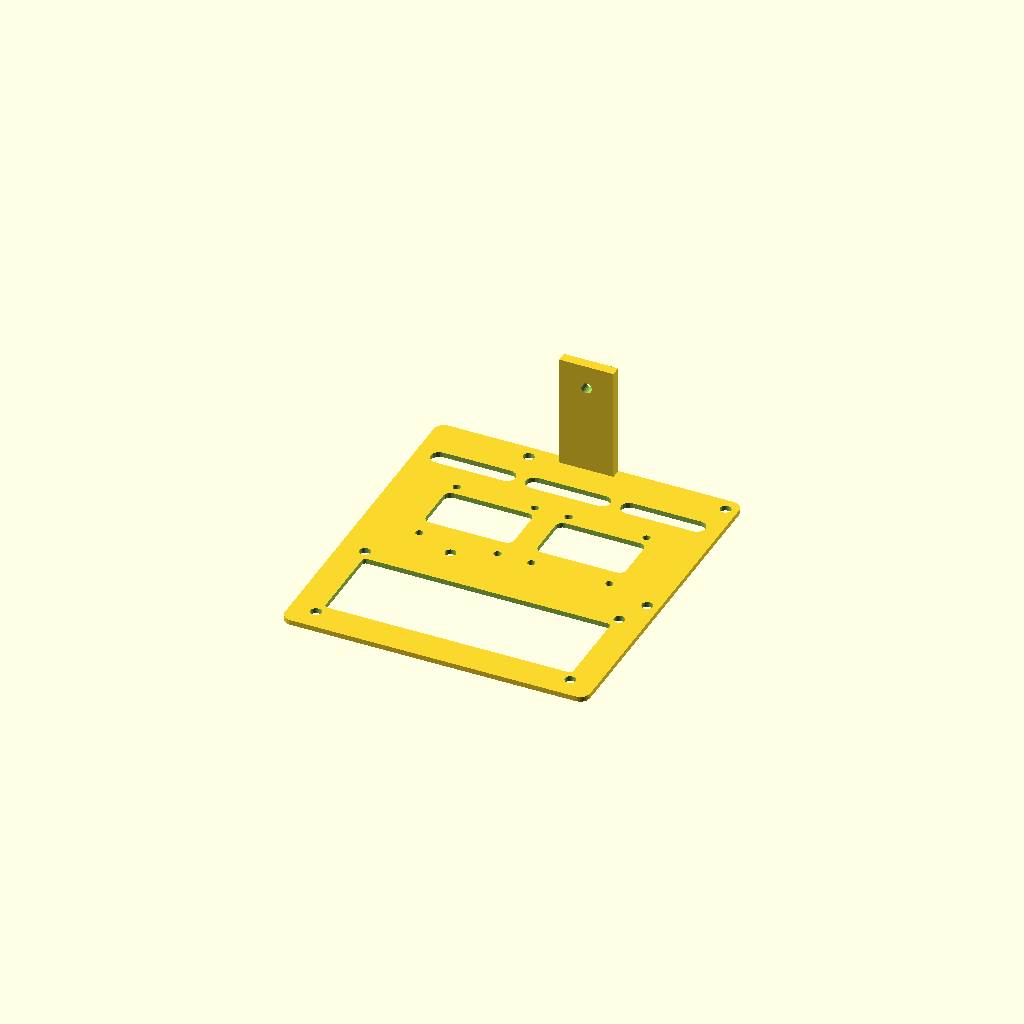
Cell 1: rendered with the file's own defaults.
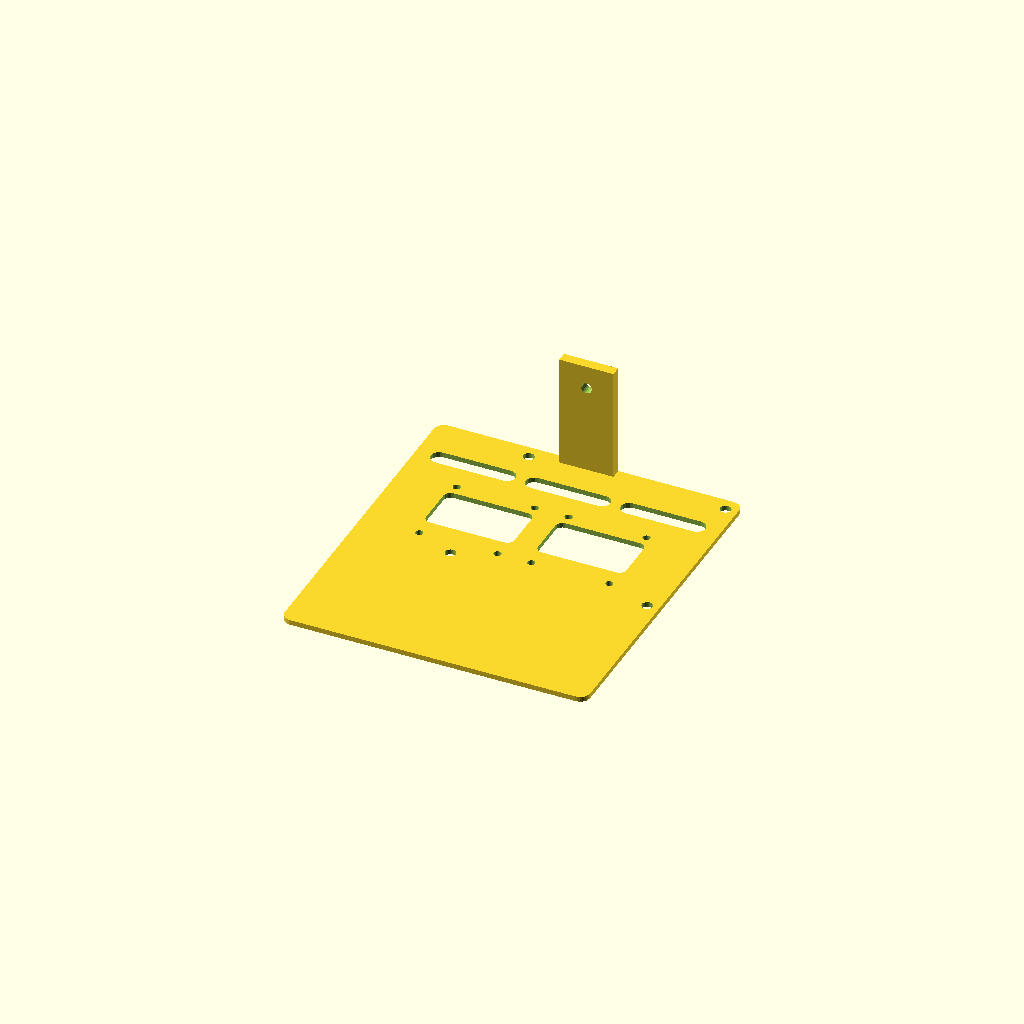
Cell 2: the same model with lcd_1602_enabled = false.
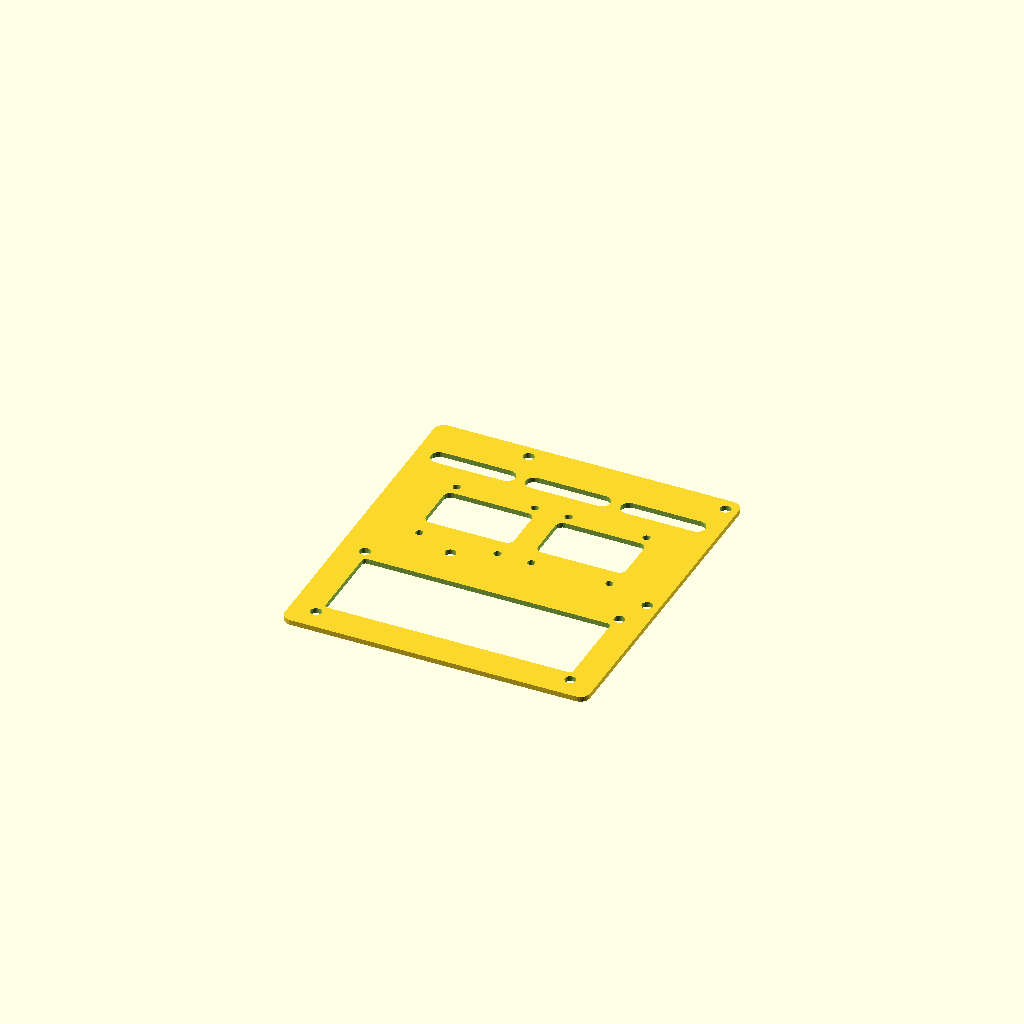
Cell 3: the same model with dht22_holder_enabled = false.
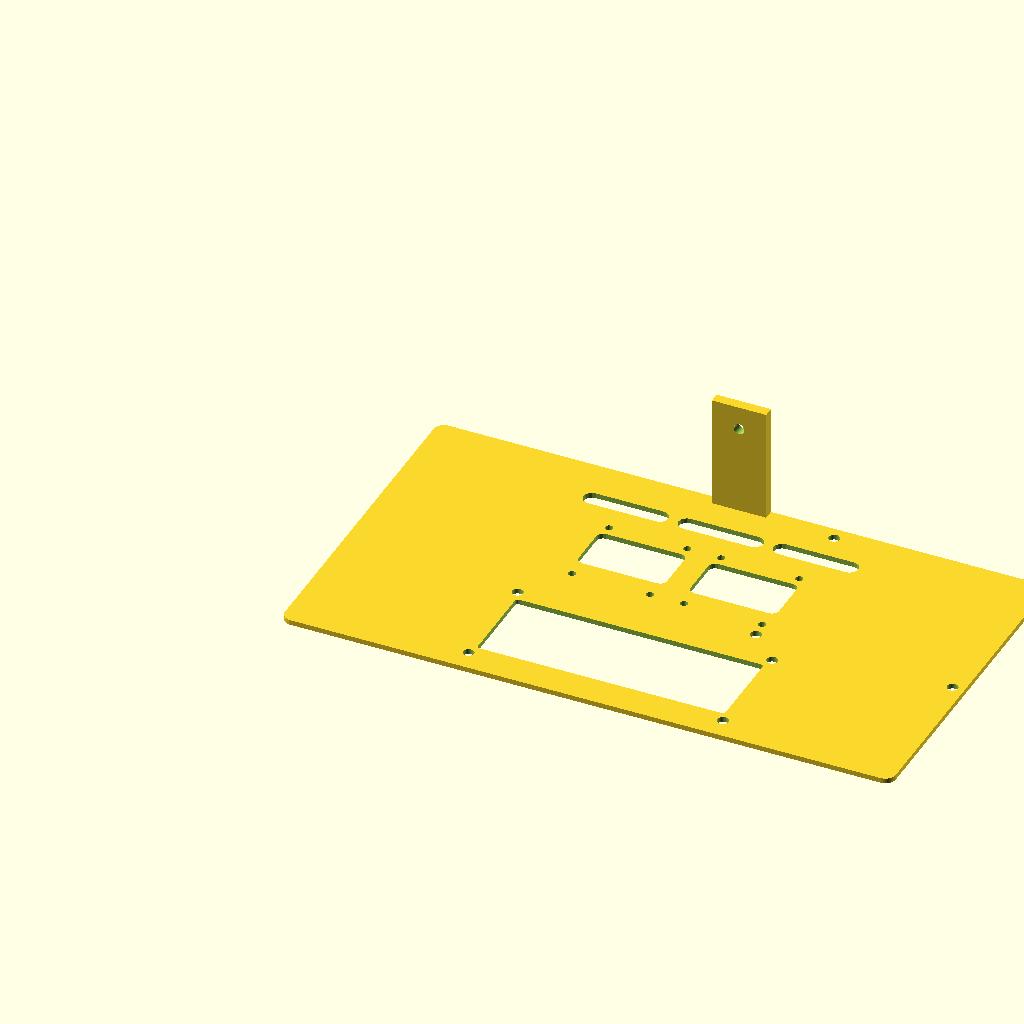
Cell 4: base_width = 180 (everything else at default).
All cells are drawn from one camera (rotation 55°, 0°, 25°, orthographic, colour scheme Cornfield), so only the parameter changes between them.
The OpenSCAD source (hardware/case/rpi-gardener-display-plate.scad):
// RPi Gardener Display Plate
// Top plate for mounting OLED screens and LCD 1602A above the HAT
// Export to STL: OpenSCAD -> File -> Export -> STL

/* [Base Dimensions] */
// Extended depth to accommodate LCD 1602A below OLEDs
base_width = 90;          // mm
base_depth = 100;         // mm - sized to fit LCD 1602A below OLEDs
base_thickness = 1.5;     // mm
corner_radius = 3;        // mm

/* [Mounting Holes - RPi/HAT Pattern] */
// Standard RPi 4 mounting pattern: 58mm x 49.5mm
// Positioned toward the top of the extended plate
hole_spacing_x = 58;      // mm between holes horizontally
hole_spacing_y = 49.5;    // mm between holes vertically
hole_diameter = 3.2;      // mm - M3 clearance hole
// Match PCB hole positions from the right edge
hole_offset_x = base_width - hole_spacing_x - 3.5;  // mm from left (3.5mm from right edge)
hole_offset_y = base_depth - hole_spacing_y - 4;    // near top (4mm from top edge, avoids OLED/cable slots)

/* [OLED Display Configuration] */
// Number of OLED displays: 1 = single centered, 2 = dual side by side
oled_count = 2;

// OLED type: 0 = Custom, 1 = 0.96" OLED (SSD1306), 2 = 1.3" OLED
oled_type = 1;

// Gap between OLED displays when using dual mode (mm)
oled_gap = 6;

// OLED vertical position from top edge (mm)
oled_offset_from_top = 22;

/* [LCD 1602A Configuration] */
// Enable LCD 1602A mounting
lcd_1602_enabled = true;

// LCD 1602A dimensions (standard module ~80x36mm, screen with bezel ~72x24mm)
lcd_1602_cutout = [73, 25];           // Display window (with 1mm margin)
lcd_1602_mount_spacing = [75, 31];    // Mounting hole spacing
lcd_1602_module_size = [80, 36];      // Full module size

// LCD vertical position from bottom edge (mm)
lcd_offset_from_bottom = 4;


/* [Cable Routing Slots] */
// Slots at the top for sensor cables (DHT22, moisture sensors, etc.)
cable_slots_enabled = true;
cable_slot_count = 3;         // Number of slots
cable_slot_width = 20;        // mm - width of each slot
cable_slot_height = 5;        // mm - height of each slot
cable_slot_spacing = 8;       // mm - gap between slots
cable_slot_from_top = 12;     // mm - positioned between mounting holes and OLEDs

/* [DHT22 Holder Configuration] */
// Vertical tab mount for DHT22 sensor module (screw-mounted)
dht22_holder_enabled = true;
dht22_tab_width = 16;         // mm - width of the tab
dht22_tab_height = 35;        // mm - height of tab above plate
dht22_tab_thickness = 3;      // mm - thickness of the tab
dht22_hole_diameter = 3.2;    // mm - M3 clearance hole for screw
dht22_hole_height = 28;       // mm - height of hole center from plate surface


/* [Custom OLED Cutout] */
// Only used when oled_type = 0
custom_cutout_width = 30;   // mm
custom_cutout_height = 15;  // mm

/* [Display Module Mounting] */
display_mount_holes = true;
oled_mount_hole_diameter = 2.2;   // mm - M2 clearance for OLEDs
lcd_mount_hole_diameter = 3.2;    // mm - M3 clearance for 1602A

// OLED presets
oled_096_cutout = [26, 15];
oled_096_mount_spacing = [23, 23.5];
oled_096_mount_y_offset = -1.25;    // mm - bottom holes 5mm from cutout, top holes 2.5mm from cutout
oled_096_module_size = [27, 27];

oled_13_cutout = [32, 18];
oled_13_mount_spacing = [29, 27];
oled_13_mount_y_offset = 0;
oled_13_module_size = [35, 33];

// Get OLED dimensions based on type
function get_oled_cutout() =
    oled_type == 1 ? oled_096_cutout :
    oled_type == 2 ? oled_13_cutout :
    [custom_cutout_width, custom_cutout_height];

function get_oled_mount_spacing() =
    oled_type == 1 ? oled_096_mount_spacing :
    oled_type == 2 ? oled_13_mount_spacing :
    [custom_cutout_width + 6, custom_cutout_height + 6];

function get_oled_mount_y_offset() =
    oled_type == 1 ? oled_096_mount_y_offset :
    oled_type == 2 ? oled_13_mount_y_offset :
    0;

function get_oled_module_size() =
    oled_type == 1 ? oled_096_module_size :
    oled_type == 2 ? oled_13_module_size :
    [custom_cutout_width + 6, custom_cutout_height + 6];

// Modules
module rounded_rect(w, d, h, r) {
    hull() {
        translate([r, r, 0]) cylinder(h=h, r=r, $fn=32);
        translate([w-r, r, 0]) cylinder(h=h, r=r, $fn=32);
        translate([r, d-r, 0]) cylinder(h=h, r=r, $fn=32);
        translate([w-r, d-r, 0]) cylinder(h=h, r=r, $fn=32);
    }
}

module rounded_cutout(w, h, thickness, r=2) {
    hull() {
        translate([r, r, 0]) cylinder(h=thickness, r=r, $fn=16);
        translate([w-r, r, 0]) cylinder(h=thickness, r=r, $fn=16);
        translate([r, h-r, 0]) cylinder(h=thickness, r=r, $fn=16);
        translate([w-r, h-r, 0]) cylinder(h=thickness, r=r, $fn=16);
    }
}

// OLED display cutout and mounting holes
module oled_cutout_and_mount(center_x, center_y, cutout, mount_spacing, mount_y_offset=0) {
    // Display cutout
    translate([center_x - cutout[0]/2, center_y - cutout[1]/2, -0.1])
        rounded_cutout(cutout[0], cutout[1], base_thickness + 0.2);

    // Mounting holes (M2)
    if (display_mount_holes) {
        for (dx = [-1, 1]) {
            for (dy = [-1, 1]) {
                translate([
                    center_x + dx * mount_spacing[0] / 2,
                    center_y + dy * mount_spacing[1] / 2 + mount_y_offset,
                    -0.1
                ])
                cylinder(h=base_thickness+0.2, d=oled_mount_hole_diameter, $fn=32);
            }
        }
    }
}

// Cable routing slot
module cable_slot(width, height) {
    hull() {
        translate([0, 0, 0]) cylinder(h=base_thickness+0.2, d=height, $fn=16);
        translate([width, 0, 0]) cylinder(h=base_thickness+0.2, d=height, $fn=16);
    }
}

// DHT22 vertical tab mount with screw hole
// Flat tab extends from top edge, hole on the vertical face
module dht22_holder() {
    tab_x = base_width / 2 - dht22_tab_width / 2;

    difference() {
        // Vertical tab
        translate([tab_x, base_depth - dht22_tab_thickness, 0])
            cube([dht22_tab_width, dht22_tab_thickness, dht22_tab_height]);

        // Screw hole through the face (horizontal, pointing outward)
        translate([base_width / 2, base_depth + 0.1, dht22_hole_height])
            rotate([90, 0, 0])
            cylinder(h=dht22_tab_thickness + 0.2, d=dht22_hole_diameter, $fn=24);
    }
}


// LCD 1602A cutout and mounting holes
module lcd_1602_cutout_and_mount(center_x, center_y) {
    // Display window cutout
    translate([center_x - lcd_1602_cutout[0]/2, center_y - lcd_1602_cutout[1]/2, -0.1])
        rounded_cutout(lcd_1602_cutout[0], lcd_1602_cutout[1], base_thickness + 0.2, r=1);

    // Mounting holes (M3) at corners
    if (display_mount_holes) {
        for (dx = [-1, 1]) {
            for (dy = [-1, 1]) {
                translate([
                    center_x + dx * lcd_1602_mount_spacing[0] / 2,
                    center_y + dy * lcd_1602_mount_spacing[1] / 2,
                    -0.1
                ])
                cylinder(h=base_thickness+0.2, d=lcd_mount_hole_diameter, $fn=32);
            }
        }
    }
}


// Main assembly - flat display plate
module display_plate() {
    oled_cutout = get_oled_cutout();
    oled_mount_spacing = get_oled_mount_spacing();
    oled_mount_y_offset = get_oled_mount_y_offset();
    oled_module_size = get_oled_module_size();
    center_x = base_width / 2;
    oled_center_y = base_depth - oled_offset_from_top - oled_module_size[1] / 2;
    lcd_center_y = lcd_offset_from_bottom + lcd_1602_module_size[1] / 2;
    oled_dual_offset = (oled_module_size[0] + oled_gap) / 2;

    difference() {
        // Flat plate with rounded corners
        rounded_rect(base_width, base_depth, base_thickness, corner_radius);

        // RPi/HAT mounting holes (M3)
        translate([hole_offset_x, hole_offset_y, -0.1])
            cylinder(h=base_thickness+0.2, d=hole_diameter, $fn=32);
        translate([hole_offset_x + hole_spacing_x, hole_offset_y, -0.1])
            cylinder(h=base_thickness+0.2, d=hole_diameter, $fn=32);
        translate([hole_offset_x, hole_offset_y + hole_spacing_y, -0.1])
            cylinder(h=base_thickness+0.2, d=hole_diameter, $fn=32);
        translate([hole_offset_x + hole_spacing_x, hole_offset_y + hole_spacing_y, -0.1])
            cylinder(h=base_thickness+0.2, d=hole_diameter, $fn=32);

        // OLED cutouts and mounting holes
        if (oled_count == 1) {
            oled_cutout_and_mount(center_x, oled_center_y, oled_cutout, oled_mount_spacing, oled_mount_y_offset);
        } else {
            oled_cutout_and_mount(center_x - oled_dual_offset, oled_center_y, oled_cutout, oled_mount_spacing, oled_mount_y_offset);
            oled_cutout_and_mount(center_x + oled_dual_offset, oled_center_y, oled_cutout, oled_mount_spacing, oled_mount_y_offset);
        }

        // LCD 1602A cutout and mounting holes
        if (lcd_1602_enabled) {
            lcd_1602_cutout_and_mount(center_x, lcd_center_y);
        }

        // Cable routing slots at top
        if (cable_slots_enabled) {
            total_slots_width = cable_slot_count * cable_slot_width + (cable_slot_count - 1) * cable_slot_spacing;
            slot_start_x = (base_width - total_slots_width) / 2;
            slot_y = base_depth - cable_slot_from_top - cable_slot_height / 2;

            for (i = [0:cable_slot_count-1]) {
                translate([slot_start_x + i * (cable_slot_width + cable_slot_spacing), slot_y, -0.1])
                    cable_slot(cable_slot_width, cable_slot_height);
            }
        }
    }

    // DHT22 holder
    if (dht22_holder_enabled) {
        dht22_holder();
    }
}

// Render the plate
display_plate();

// Info
oled_cutout = get_oled_cutout();
oled_module_size = get_oled_module_size();
oled_names = ["Custom", "0.96\" OLED (SSD1306)", "1.3\" OLED"];

echo("=== RPi Gardener Display Plate ===");
echo(str("Base size: ", base_width, "mm x ", base_depth, "mm x ", base_thickness, "mm"));
echo("");
echo("OLED Section (top):");
echo(str("  Count: ", oled_count));
echo(str("  Type: ", oled_names[oled_type]));
echo(str("  Cutout: ", oled_cutout[0], "mm x ", oled_cutout[1], "mm"));
if (oled_count == 2) {
    echo(str("  Gap: ", oled_gap, "mm"));
    echo(str("  Total width: ", oled_module_size[0] * 2 + oled_gap, "mm"));
}
echo("");
if (lcd_1602_enabled) {
    echo("LCD 1602A Section (bottom):");
    echo(str("  Cutout: ", lcd_1602_cutout[0], "mm x ", lcd_1602_cutout[1], "mm"));
    echo(str("  Mount spacing: ", lcd_1602_mount_spacing[0], "mm x ", lcd_1602_mount_spacing[1], "mm"));
}
echo("");
if (cable_slots_enabled) {
    echo("Cable Routing Slots (top edge):");
    echo(str("  Count: ", cable_slot_count));
    echo(str("  Slot size: ", cable_slot_width, "mm x ", cable_slot_height, "mm"));
    echo(str("  Spacing: ", cable_slot_spacing, "mm"));
}
echo("");
if (dht22_holder_enabled) {
    echo("DHT22 Mount Tab (top edge, centered):");
    echo(str("  Tab size: ", dht22_tab_width, "mm x ", dht22_tab_height, "mm x ", dht22_tab_thickness, "mm"));
    echo(str("  Screw hole: ", dht22_hole_diameter, "mm (M3) at ", dht22_hole_height, "mm height"));
}
echo("");
echo("Assembly:");
echo("1. Stack on top of HAT using M3 screws and spacers");
echo("2. Mount OLED module(s) using M2.5 screws");
echo("3. Mount LCD 1602A using M3 screws");
echo("4. Screw DHT22 module onto the post using M3 screw");
echo("5. Route sensor wires through top slots to HAT connectors");
Parameter table extracted from the source (name, type, default, range or options):
base_width: number, default 90
base_depth: number, default 100
base_thickness: number, default 1.5
corner_radius: number, default 3
hole_spacing_x: number, default 58
hole_spacing_y: number, default 49.5
hole_diameter: number, default 3.2
oled_count: number, default 2
oled_type: number, default 1
oled_gap: number, default 6
oled_offset_from_top: number, default 22
lcd_1602_enabled: bool, default true
lcd_1602_cutout: vector, default [73, 25]
lcd_1602_mount_spacing: vector, default [75, 31]
lcd_1602_module_size: vector, default [80, 36]
lcd_offset_from_bottom: number, default 4
cable_slots_enabled: bool, default true
cable_slot_count: number, default 3
cable_slot_width: number, default 20
cable_slot_height: number, default 5
cable_slot_spacing: number, default 8
cable_slot_from_top: number, default 12
dht22_holder_enabled: bool, default true
dht22_tab_width: number, default 16
dht22_tab_height: number, default 35
dht22_tab_thickness: number, default 3
dht22_hole_diameter: number, default 3.2
dht22_hole_height: number, default 28
custom_cutout_width: number, default 30
custom_cutout_height: number, default 15
display_mount_holes: bool, default true
oled_mount_hole_diameter: number, default 2.2
lcd_mount_hole_diameter: number, default 3.2
oled_096_cutout: vector, default [26, 15]
oled_096_mount_spacing: vector, default [23, 23.5]
oled_096_mount_y_offset: number, default -1.25
oled_096_module_size: vector, default [27, 27]
oled_13_cutout: vector, default [32, 18]
oled_13_mount_spacing: vector, default [29, 27]
oled_13_mount_y_offset: number, default 0
oled_13_module_size: vector, default [35, 33]
